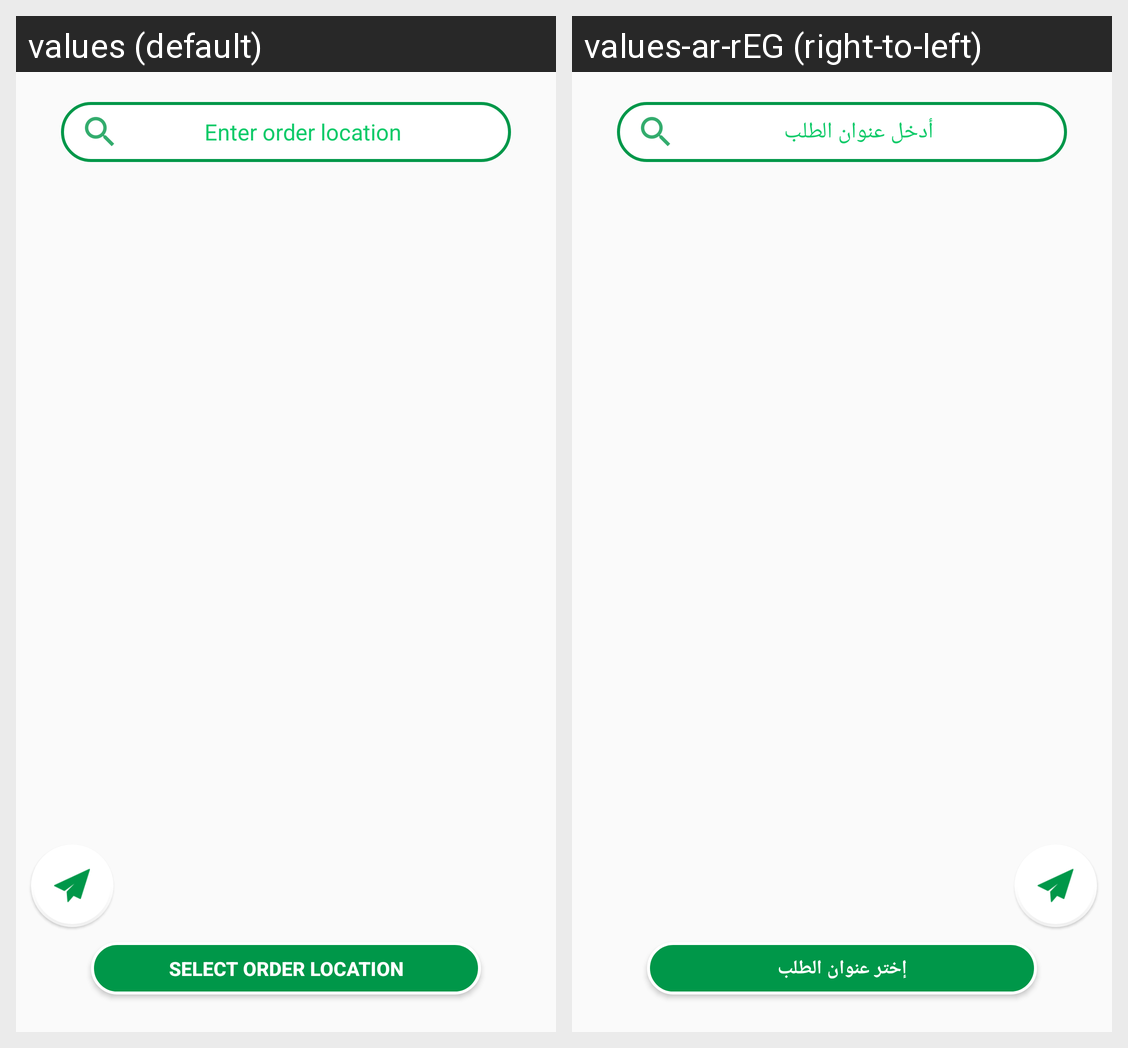

Translations of the strings shown on this Android screen, per locale in the grid:
Android screen res/layout/fragment_map.xml rendered under 2 locales, left to right: values (default), values-ar-rEG (right-to-left). Device: Nexus 5 (rendered at 1080×1920; each locale shown at half size, 540×960, under a caption strip naming it); theme AppTheme.
Strings drawn on this screen, with the default value and each locale's value (text and hints the layout hard-codes, and strings that could not be matched under every locale, appear in the picture but are not listed):

enter_loc
  values: Enter order location
  values-ar-rEG: أدخل عنوان الطلب

sel_loc
  values: Select order location
  values-ar-rEG: إختر عنوان الطلب
